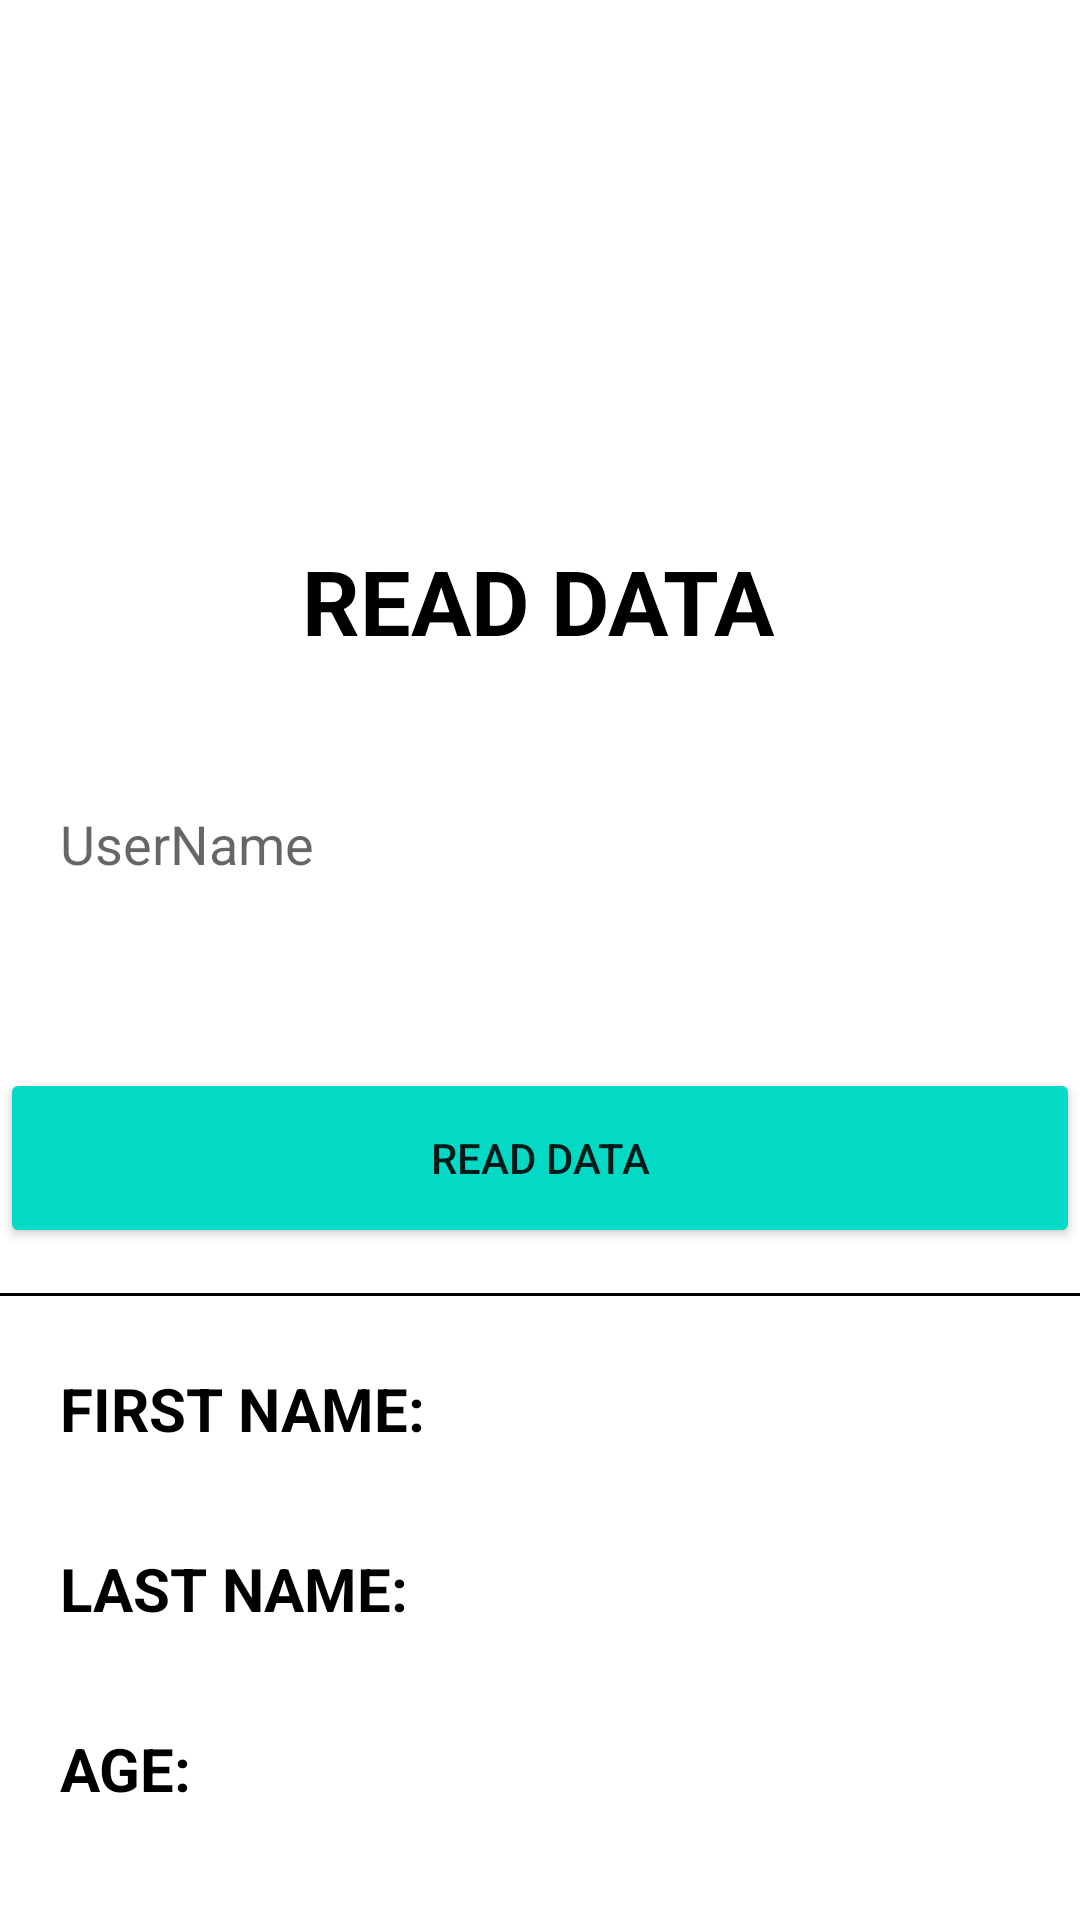

This screen was rendered from an Android layout file. Write that file and the resources it references.
<!-- AndroidManifest.xml: application theme Theme.Save_data -->
<!-- res/layout/activity_read_data.xml -->
<?xml version="1.0" encoding="utf-8"?>
<ScrollView xmlns:android="http://schemas.android.com/apk/res/android"
    xmlns:app="http://schemas.android.com/apk/res-auto"
    xmlns:tools="http://schemas.android.com/tools"
    android:layout_width="match_parent"
    android:layout_height="match_parent"
    android:background="@color/background"
    tools:context=".ReadData">

    <androidx.constraintlayout.widget.ConstraintLayout
        android:layout_width="match_parent"
        android:layout_height="match_parent">

        <ImageView
            android:id="@+id/imageView"
            android:layout_width="wrap_content"
            android:layout_height="wrap_content"
            app:layout_constraintStart_toStartOf="parent"
            app:layout_constraintTop_toTopOf="parent" />


        <TextView
            android:id="@+id/textView2"
            android:layout_width="wrap_content"
            android:layout_height="wrap_content"
            android:layout_marginTop="180dp"
            android:text="READ DATA"
            android:textColor="@color/black"
            android:textSize="30sp"
            android:textStyle="bold"
            app:layout_constraintEnd_toEndOf="parent"
            app:layout_constraintHorizontal_bias="0.497"
            app:layout_constraintStart_toStartOf="parent"
            app:layout_constraintTop_toTopOf="parent" />

        <EditText
            android:id="@+id/etusername"
            android:layout_width="360dp"
            android:layout_height="50dp"
            android:layout_marginTop="36dp"
            android:background="@drawable/input"
            android:hint="UserName"
            android:paddingLeft="20dp"
            app:layout_constraintEnd_toEndOf="parent"
            app:layout_constraintStart_toStartOf="parent"
            app:layout_constraintTop_toBottomOf="@+id/textView2" />


        <Button
            android:id="@+id/readdataBtn"
            android:layout_width="360dp"
            android:layout_height="60dp"
            android:layout_gravity="center_horizontal"
            android:layout_marginTop="356dp"
            android:backgroundTint="@color/teal_200"
            android:text="READ DATA"
            app:layout_constraintEnd_toEndOf="parent"
            app:layout_constraintHorizontal_bias="0.49"
            app:layout_constraintStart_toStartOf="parent"
            app:layout_constraintTop_toTopOf="parent" />

        <View
            android:layout_width="match_parent"
            android:layout_height="1dp"
            android:background="@color/black"
            android:layout_marginTop="15dp"
            app:layout_constraintStart_toStartOf="parent"
            app:layout_constraintTop_toBottomOf="@+id/readdataBtn"/>

        <LinearLayout
            android:layout_width="wrap_content"
            android:layout_height="wrap_content"
            android:orientation="horizontal"
            android:layout_marginTop="40dp"
            app:layout_constraintStart_toStartOf="parent"
            app:layout_constraintTop_toBottomOf="@+id/readdataBtn">

            <TextView
                android:layout_width="wrap_content"
                android:layout_height="wrap_content"
                android:text="FIRST NAME:"
                android:textColor="@color/black"
                android:layout_marginStart="20dp"
                android:textSize="20sp"
                android:textStyle="bold" />

            <TextView
                android:id="@+id/tvFirstName"
                android:layout_width="wrap_content"
                android:layout_height="wrap_content"
                android:text=""
                android:textColor="@color/black"
                android:layout_marginStart="5dp"
                android:textSize="20sp" />


        </LinearLayout>

        <LinearLayout
            android:layout_width="wrap_content"
            android:layout_height="wrap_content"
            android:orientation="horizontal"
            android:layout_marginTop="100dp"
            app:layout_constraintStart_toStartOf="parent"
            app:layout_constraintTop_toBottomOf="@+id/readdataBtn">

            <TextView
                android:layout_width="wrap_content"
                android:layout_height="wrap_content"
                android:text="LAST NAME:"
                android:textColor="@color/black"
                android:layout_marginStart="20dp"
                android:textSize="20sp"
                android:textStyle="bold" />

            <TextView
                android:id="@+id/tvLastName"
                android:layout_width="wrap_content"
                android:layout_height="wrap_content"
                android:text=""
                android:textColor="@color/black"
                android:layout_marginStart="5dp"
                android:textSize="20sp" />


        </LinearLayout>

        <LinearLayout
            android:layout_width="wrap_content"
            android:layout_height="wrap_content"
            android:orientation="horizontal"
            android:layout_marginTop="160dp"
            app:layout_constraintStart_toStartOf="parent"
            app:layout_constraintTop_toBottomOf="@+id/readdataBtn">

            <TextView
                android:layout_width="wrap_content"
                android:layout_height="wrap_content"
                android:text="AGE: "
                android:textColor="@color/black"
                android:layout_marginStart="20dp"
                android:textSize="20sp"
                android:textStyle="bold" />

            <TextView
                android:id="@+id/tvAge"
                android:layout_width="wrap_content"
                android:layout_height="wrap_content"
                android:text=""
                android:textColor="@color/black"
                android:layout_marginStart="5dp"
                android:textSize="20sp" />


        </LinearLayout>

    </androidx.constraintlayout.widget.ConstraintLayout>

</ScrollView>
<!-- resources referenced by this layout -->
<resources>
  <!-- drawable input (drawable) -->
  <vector
      xmlns:android="http://schemas.android.com/apk/res/android"
      xmlns:aapt="http://schemas.android.com/aapt"
      android:width="360dp"
      android:height="50dp"
      android:viewportWidth="360"
      android:viewportHeight="50"
      >
  
      <group>
  
          <clip-path
              android:pathData="M25 0H335C348.807 0 360 11.1929 360 25C360 38.8071 348.807 50 335 50H25C11.1929 50 0 38.8071 0 25C0 11.1929 11.1929 0 25 0Z"
              />
  
          <path
              android:pathData="M0 0V50H360V0"
              android:fillColor="#FFFFFF"
              />
  
      </group>
  
  </vector>
  <style name="Theme.Save_data" parent="Theme.MaterialComponents.DayNight.DarkActionBar">
          
          <item name="colorPrimary">@color/purple_500</item>
          <item name="colorPrimaryVariant">@color/purple_700</item>
          <item name="colorOnPrimary">@color/white</item>
          
          <item name="colorSecondary">@color/teal_200</item>
          <item name="colorSecondaryVariant">@color/teal_700</item>
          <item name="colorOnSecondary">@color/black</item>
          
          <item name="android:statusBarColor" tools:targetApi="l">?attr/colorPrimaryVariant</item>
          
      </style>
  <!-- not gathered from this repository: default colours our renderer supplied (Android Studio template values) -->
  <color name="purple_500">#FF6200EE</color>
  <color name="purple_700">#FF3700B3</color>
  <color name="teal_200">#FF03DAC5</color>
  <color name="teal_700">#FF018786</color>
  <color name="black">#FF000000</color>
  <color name="white">#FFFFFFFF</color>
</resources>
